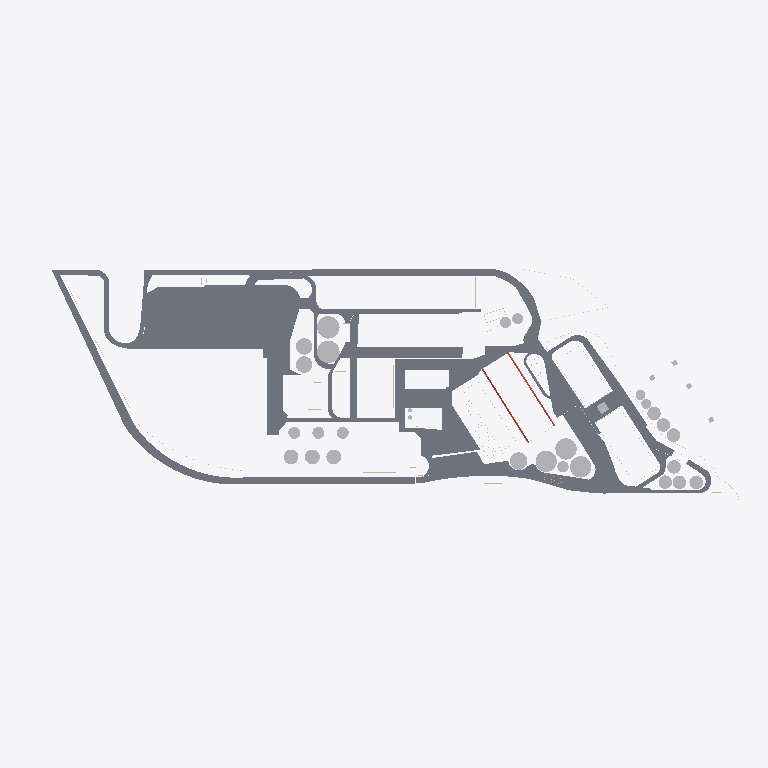
Plan cut of the same IFC building model at storey 'Nivel 1' (level 0.00 m, cut at 1.40 m), seen from above with north up, elements coloured by IFC class: 53 slabs (grey), 18 other elements (light grey), 3 walls (beige), 1 roof (red-brown). Cut surfaces are drawn darker.
Extent 998.4 m × 328.8 m × 55.2 m (x, y, z). Storeys (9): rio at -4.51 m; Suelo at -0.50 m; caminos at -0.20 m; Nivel 1 at 0.00 m; Nivel 1A at 1.00 m; nivel 2 at 3.00 m; nivel 3 at 8.00 m; Nivel 4 at 12.00 m; Nivel 5 at 25.00 m. Elements (411): 285 IfcWallStandardCase, 56 IfcSlab, 45 IfcRoof, 24 IfcBuildingElementProxy, 1 IfcWall.

HEADER;
FILE_DESCRIPTION(('ViewDefinition [CoordinationView_V2.0]','RevitIdentifiers [ContentGUID: 64d38c36-171e-478d-93c3-c9f397eca4f0, VersionGUID: 92fb4c32-fcb8-4a3f-b092-582e376ee582, NumberOfSaves: 29]','CoordinateReference [CoordinateBase: Shared Coordinates]'),'2;1');
FILE_NAME('San_Lorenzo.ifc','2026-03-09T11:47:59-03:00',(''),(''),'ODA SDAI 25.12','Autodesk - Revit 26.4.0.32 (ENU) - 26.4.0.32','');
FILE_SCHEMA(('IFC2X3'));
ENDSEC;
DATA;
#18=IFCPROJECT('1aqums5nv7ZPF3oVDe4ri0',#6,'0001',$,$,'Nombre de proyecto','Estado de proyecto',(#13),#19885);
#60=IFCSITE('1aqums5nv7ZPF3oVDe4ri2',#6,'Default',$,$,#59,$,$,.ELEMENT.,(40,24,0,5493),(-3,-40,-59,-880065),0.0,$,$);
#22=IFCBUILDING('1aqums5nv7ZPF3oVDe4ri1',#6,'',$,$,#21,$,'',.ELEMENT.,$,$,#19);
#26=IFCBUILDINGSTOREY('3eSyCkNWnFDhAdIDIHUP9e',#6,'rio',$,$,#25,$,'rio',.ELEMENT.,-4.514400000000004);
#30=IFCBUILDINGSTOREY('3eSyCkNWnFDhAdIDIHUP9g',#6,'Suelo',$,$,#29,$,'Suelo',.ELEMENT.,-0.49999999999999994);
#34=IFCBUILDINGSTOREY('3eSyCkNWnFDhAdIDIHUPN6',#6,'caminos',$,$,#33,$,'caminos',.ELEMENT.,-0.2);
#37=IFCBUILDINGSTOREY('3Aw$FV5MbAufEo59pkoNgA',#6,'Nivel 1',$,$,#36,$,'Nivel 1',.ELEMENT.,0.0);
#41=IFCBUILDINGSTOREY('3eSyCkNWnFDhAdIDIHUMvr',#6,'Nivel 1A',$,$,#40,$,'Nivel 1A',.ELEMENT.,0.9999999999999999);
#45=IFCBUILDINGSTOREY('3eSyCkNWnFDhAdIDIHUPNq',#6,'nivel 2',$,$,#44,$,'nivel 2',.ELEMENT.,2.9999999999999996);
#49=IFCBUILDINGSTOREY('3kSL0VGKv3gxJCujeqtuJj',#6,'nivel 3',$,$,#48,$,'nivel 3',.ELEMENT.,7.999999999999999);
#53=IFCBUILDINGSTOREY('3eSyCkNWnFDhAdIDIHUP8U',#6,'Nivel 4',$,$,#52,$,'Nivel 4',.ELEMENT.,11.999999999999998);
#57=IFCBUILDINGSTOREY('3eSyCkNWnFDhAdIDIHUP92',#6,'Nivel 5',$,$,#56,$,'Nivel 5',.ELEMENT.,25.0);
#10917=IFCSLAB('0bqFXTLzfCheoYcsWZO5i$',#6,'Floor:Hormigón in situ 225 mm:203585',$,$,#10317,#10916,'203585',.FLOOR.);
#19060=IFCSLAB('1TClYaQfv5tAqCOeV2_4g0',#6,'Floor:Hormigón in situ 225 mm:269970',$,$,#19032,#19059,'269970',.FLOOR.);
#14149=IFCSLAB('0bqFXTLzfCheoYcsWZOD2D',#6,'Floor:Hormigón in situ 225 mm:233715',$,$,#14127,#14148,'233715',.FLOOR.);
#12158=IFCSLAB('0bqFXTLzfCheoYcsWZO1AY',#6,'Floor:Hormigón in situ 225 mm:217820',$,$,#12071,#12157,'217820',.FLOOR.);
#16583=IFCSLAB('1jaqg2bjn1Hfvc7T_qBOj6',#6,'Floor:Hormigón in situ 225 mm:244929',$,$,#16570,#16582,'244929',.FLOOR.);
#16055=IFCSLAB('2KnSwld9DAYwrsj78_0fbC',#6,'Floor:Hormigón in situ 225 mm:242124',$,$,#16042,#16054,'242124',.FLOOR.);
#10937=IFCSLAB('0bqFXTLzfCheoYcsWZO6J0',#6,'Floor:Hormigón in situ 225 mm:206014',$,$,#10927,#10936,'206014',.FLOOR.);
#14004=IFCSLAB('0bqFXTLzfCheoYcsWZO3_D',#6,'Floor:Hormigón in situ 225 mm:229363',$,$,#13208,#14003,'229363',.FLOOR.);
#15993=IFCSLAB('2KnSwld9DAYwrsj78_0eKr',#6,'Floor:Hormigón in situ 225 mm:241077',$,$,#15983,#15992,'241077',.FLOOR.);
#4133=IFCBUILDINGELEMENTPROXY('3eSyCkNWnFDhAdIDIHUMZe',#6,'silos 567:silos 567:173806',$,$,#4132,#4130,'173806',$);
#17979=IFCSLAB('3G5p$6wGj1IeCHrWv4VREW',#6,'Floor:Hormigón in situ 225 mm:254712',$,$,#17964,#17978,'254712',.FLOOR.);
#16032=IFCSLAB('2KnSwld9DAYwrsj78_0eUu',#6,'Floor:Hormigón in situ 225 mm:241464',$,$,#16003,#16031,'241464',.FLOOR.);
#11229=IFCSLAB('0bqFXTLzfCheoYcsWZO6cu',#6,'Floor:Hormigón in situ 225 mm:207302',$,$,#11207,#11228,'207302',.FLOOR.);
#12265=IFCSLAB('0bqFXTLzfCheoYcsWZO2yo',#6,'Floor:Hormigón in situ 225 mm:225100',$,$,#12220,#12264,'225100',.FLOOR.);
#18801=IFCSLAB('0ccKammIL1Uh3GU3djLs6B',#6,'Floor:Hormigón in situ 225 mm:262060',$,$,#18785,#18800,'262060',.FLOOR.);
#11811=IFCSLAB('0bqFXTLzfCheoYcsWZO0BP',#6,'Floor:Hormigón in situ 225 mm:213671',$,$,#11342,#11810,'213671',.FLOOR.);
#19083=IFCSLAB('1TClYaQfv5tAqCOeV2_79o',#6,'Floor:Hormigón in situ 225 mm:271968',$,$,#19070,#19082,'271968',.FLOOR.);
#14187=IFCSLAB('0bqFXTLzfCheoYcsWZODN2',#6,'Floor:Hormigón in situ 225 mm:234940',$,$,#14159,#14186,'234940',.FLOOR.);
#18243=IFCSLAB('3G5p$6wGj1IeCHrWv4VReL',#6,'Floor:Hormigón in situ 225 mm:256845',$,$,#18056,#18242,'256845',.FLOOR.);
#12210=IFCSLAB('0bqFXTLzfCheoYcsWZO2lV',#6,'Floor:Hormigón in situ 225 mm:224161',$,$,#12196,#12209,'224161',.FLOOR.);
#12186=IFCSLAB('0bqFXTLzfCheoYcsWZO2Xz',#6,'Floor:Hormigón in situ 225 mm:223235',$,$,#12168,#12185,'223235',.FLOOR.);
#18661=IFCSLAB('39L0gfIyr4NgfVXBYUOb1R',#6,'Floor:Hormigón in situ 225 mm:258939',$,$,#18645,#18660,'258939',.FLOOR.);
#18997=IFCSLAB('2RXayE1ln9jvQnSiiai2jk',#6,'Floor:Hormigón in situ 225 mm:267781',$,$,#18984,#18996,'267781',.FLOOR.);
#3981=IFCBUILDINGELEMENTPROXY('3eSyCkNWnFDhAdIDIHUL55',#6,'silos:silos:171843',$,$,#3980,#3978,'171843',$);
#10307=IFCSLAB('0bqFXTLzfCheoYcsWZO5NN',#6,'Floor:Hormigón in situ 225 mm:202153',$,$,#10290,#10306,'202153',.FLOOR.);
#11834=IFCSLAB('0bqFXTLzfCheoYcsWZO0Tq',#6,'Floor:Hormigón in situ 225 mm:214794',$,$,#11821,#11833,'214794',.FLOOR.);
#9891=IFCSLAB('0bqFXTLzfCheoYcsWZO4Pt',#6,'Floor:Hormigón in situ 225 mm:198153',$,$,#9838,#9890,'198153',.FLOOR.);
#14082=IFCSLAB('0bqFXTLzfCheoYcsWZOCTG',#6,'Floor:Hormigón in situ 225 mm:231214',$,$,#14014,#14081,'231214',.FLOOR.);
#4223=IFCBUILDINGELEMENTPROXY('3eSyCkNWnFDhAdIDIHUMQJ',#6,'Tanques aceite2:Tanques aceite:174229',$,$,#4222,#4220,'174229',$);
#16603=IFCSLAB('1jaqg2bjn1Hfvc7T_qBVOQ',#6,'Floor:Hormigón in situ 225 mm:246173',$,$,#16593,#16602,'246173',.FLOOR.);
#4175=IFCBUILDINGELEMENTPROXY('3eSyCkNWnFDhAdIDIHUMPj',#6,'Tanques aceite:Tanques aceite:174187',$,$,#4174,#4172,'174187',$);
#4197=IFCBUILDINGELEMENTPROXY('3eSyCkNWnFDhAdIDIHUMPz',#6,'Tanques aceite1:Tanques aceite:174203',$,$,#4196,#4193,'174203',$);
#17954=IFCSLAB('3G5p$6wGj1IeCHrWv4VOl7',#6,'Floor:Hormigón in situ 225 mm:252575',$,$,#17944,#17953,'252575',.FLOOR.);
#18046=IFCSLAB('3G5p$6wGj1IeCHrWv4VRdz',#6,'Floor:Hormigón in situ 225 mm:256165',$,$,#17989,#18045,'256165',.FLOOR.);
#18949=IFCSLAB('11imzHeev5ev5DZSx4omVZ',#6,'Floor:Hormigón in situ 225 mm:263803',$,$,#18932,#18948,'263803',.FLOOR.);
#4014=IFCBUILDINGELEMENTPROXY('3eSyCkNWnFDhAdIDIHUL6z',#6,'Silos 2:Silos 2:171963',$,$,#4013,#4011,'171963',$);
#18922=IFCSLAB('0ccKammIL1Uh3GU3djK9iR',#6,'Floor:Hormigón in situ 225 mm:263484',$,$,#18875,#18921,'263484',.FLOOR.);
#19022=IFCSLAB('2RXayE1ln9jvQnSiiai2i1',#6,'Floor:Hormigón in situ 225 mm:267882',$,$,#19007,#19021,'267882',.FLOOR.);
#10255=IFCSLAB('0bqFXTLzfCheoYcsWZO4xw',#6,'Floor:Hormigón in situ 225 mm:200324',$,$,#9941,#10254,'200324',.FLOOR.);
#11332=IFCSLAB('0bqFXTLzfCheoYcsWZO7gI',#6,'Floor:Hormigón in situ 225 mm:211692',$,$,#11292,#11331,'211692',.FLOOR.);
#4063=IFCROOF('3eSyCkNWnFDhAdIDIHUMxP',#6,'Basic Roof:Genérico - 400 mm:172255',$,$,#4021,$,'172255',.NOTDEFINED.);
#11197=IFCSLAB('0bqFXTLzfCheoYcsWZO6Ic',#6,'Floor:Hormigón in situ 225 mm:206040',$,$,#10947,#11196,'206040',.FLOOR.);
#12061=IFCSLAB('0bqFXTLzfCheoYcsWZO13a',#6,'Floor:Hormigón in situ 225 mm:217242',$,$,#11903,#12060,'217242',.FLOOR.);
#18296=IFCSLAB('39L0gfIyr4NgfVXBYUOasx',#6,'Floor:Hormigón in situ 225 mm:257691',$,$,#18253,#18295,'257691',.FLOOR.);
#4100=IFCBUILDINGELEMENTPROXY('3eSyCkNWnFDhAdIDIHUMWc',#6,'Silo diario:Silo diario:173600',$,$,#4099,#4097,'173600',$);
#16627=IFCSLAB('1jaqg2bjn1Hfvc7T_qBVIA',#6,'Floor:Hormigón in situ 225 mm:246541',$,$,#16613,#16626,'246541',.FLOOR.);
#18635=IFCSLAB('39L0gfIyr4NgfVXBYUObDz',#6,'Floor:Hormigón in situ 225 mm:258141',$,$,#18306,#18634,'258141',.FLOOR.);
#10280=IFCSLAB('0bqFXTLzfCheoYcsWZO5Au',#6,'Floor:Hormigón in situ 225 mm:201414',$,$,#10265,#10279,'201414',.FLOOR.);
#12980=IFCBUILDINGELEMENTPROXY('0bqFXTLzfCheoYcsWZO3el',#6,'Silodiario harina:Silodiario harina:227921',$,$,#12979,#12977,'227921',$);
#18974=IFCSLAB('11imzHeev5ev5DZSx4omtc',#6,'Floor:Hormigón in situ 225 mm:265342',$,$,#18959,#18973,'265342',.FLOOR.);
#18865=IFCSLAB('0ccKammIL1Uh3GU3djK9sL',#6,'Floor:Hormigón in situ 225 mm:263090',$,$,#18834,#18864,'263090',.FLOOR.);
#15816=IFCBUILDINGELEMENTPROXY('0bqFXTLzfCheoYcsWZOEbO',#6,'Silos rio carga3:Silos rio carga:239910',$,$,#15815,#15812,'239910',$);
#18775=IFCSLAB('39L0gfIyr4NgfVXBYUObbX',#6,'Floor:Hormigón in situ 225 mm:260673',$,$,#18761,#18774,'260673',.FLOOR.);
#11282=IFCSLAB('0bqFXTLzfCheoYcsWZO79W',#6,'Floor:Hormigón in situ 225 mm:209438',$,$,#11239,#11281,'209438',.FLOOR.);
#9245=IFCBUILDINGELEMENTPROXY('0bqFXTLzfCheoYcsWZO45b',#6,'silos rio3:silos rio:196891',$,$,#9244,#9241,'196891',$);
#15789=IFCBUILDINGELEMENTPROXY('0bqFXTLzfCheoYcsWZOEbp',#6,'Silos rio carga2:Silos rio carga:239885',$,$,#15788,#15785,'239885',$);
#9224=IFCBUILDINGELEMENTPROXY('0bqFXTLzfCheoYcsWZO45s',#6,'silos rio2:silos rio:196872',$,$,#9223,#9220,'196872',$);
#15746=IFCBUILDINGELEMENTPROXY('0bqFXTLzfCheoYcsWZOEYJ',#6,'Silos rio carga:Silos rio carga:239853',$,$,#15745,#15742,'239853',$);
#15768=IFCBUILDINGELEMENTPROXY('0bqFXTLzfCheoYcsWZOEY2',#6,'Silos rio carga1:Silos rio carga:239868',$,$,#15767,#15764,'239868',$);
#9181=IFCBUILDINGELEMENTPROXY('0bqFXTLzfCheoYcsWZO42X',#6,'silos rio:silos rio:196831',$,$,#9180,#9178,'196831',$);
#9203=IFCBUILDINGELEMENTPROXY('0bqFXTLzfCheoYcsWZO42D',#6,'silos rio1:silos rio:196851',$,$,#9202,#9199,'196851',$);
#13198=IFCSLAB('0bqFXTLzfCheoYcsWZO3kj',#6,'Floor:Hormigón in situ 225 mm:228307',$,$,#13146,#13197,'228307',.FLOOR.);
#19108=IFCSLAB('3P55HA0GPC$Q_R5qoBwR9G',#6,'Floor:Hormigón in situ 225 mm:272708',$,$,#19093,#19107,'272708',.FLOOR.);
#18704=IFCSLAB('39L0gfIyr4NgfVXBYUObPq',#6,'Floor:Hormigón in situ 225 mm:259412',$,$,#18671,#18703,'259412',.FLOOR.);
#4154=IFCBUILDINGELEMENTPROXY('3eSyCkNWnFDhAdIDIHUMda',#6,'distrib:distrib:174050',$,$,#4153,#4151,'174050',$);
#15695=IFCBUILDINGELEMENTPROXY('0bqFXTLzfCheoYcsWZOEGi',#6,'puert4:puert:238674',$,$,#15694,#15691,'238674',$);
#17663=IFCSLAB('1jaqg2bjn1Hfvc7T_qBUH6',#6,'Floor:Hormigón in situ 225 mm:250817',$,$,#17650,#17662,'250817',.FLOOR.);
#11893=IFCSLAB('0bqFXTLzfCheoYcsWZO0de',#6,'Floor:Hormigón in situ 225 mm:215446',$,$,#11844,#11892,'215446',.FLOOR.);
#18751=IFCSLAB('39L0gfIyr4NgfVXBYUObi_',#6,'Floor:Hormigón in situ 225 mm:260126',$,$,#18737,#18750,'260126',.FLOOR.);
#9931=IFCSLAB('0bqFXTLzfCheoYcsWZO4uM',#6,'Floor:Hormigón in situ 225 mm:200296',$,$,#9921,#9930,'200296',.FLOOR.);
#18824=IFCSLAB('0ccKammIL1Uh3GU3djK9$Y',#6,'Floor:Hormigón in situ 225 mm:262597',$,$,#18811,#18823,'262597',.FLOOR.);
#5423=IFCWALLSTANDARDCASE('3eSyCkNWnFDhAdIDIHUNbh',#6,'Basic Wall:Genérico - 200 mm:178029',$,$,#5411,#5415,'178029');
#18727=IFCSLAB('39L0gfIyr4NgfVXBYUObKv',#6,'Floor:Hormigón in situ 225 mm:259609',$,$,#18714,#18726,'259609',.FLOOR.);
#2396=IFCWALLSTANDARDCASE('3eSyCkNWnFDhAdIDIHURUc',#6,'Basic Wall:Genérico - 200 mm:162208',$,$,#2372,#2376,'162208');
#3859=IFCWALLSTANDARDCASE('3eSyCkNWnFDhAdIDIHUL8P',#6,'Basic Wall:Genérico - 200 mm:171039',$,$,#3822,#3826,'171039');
ENDSEC;
